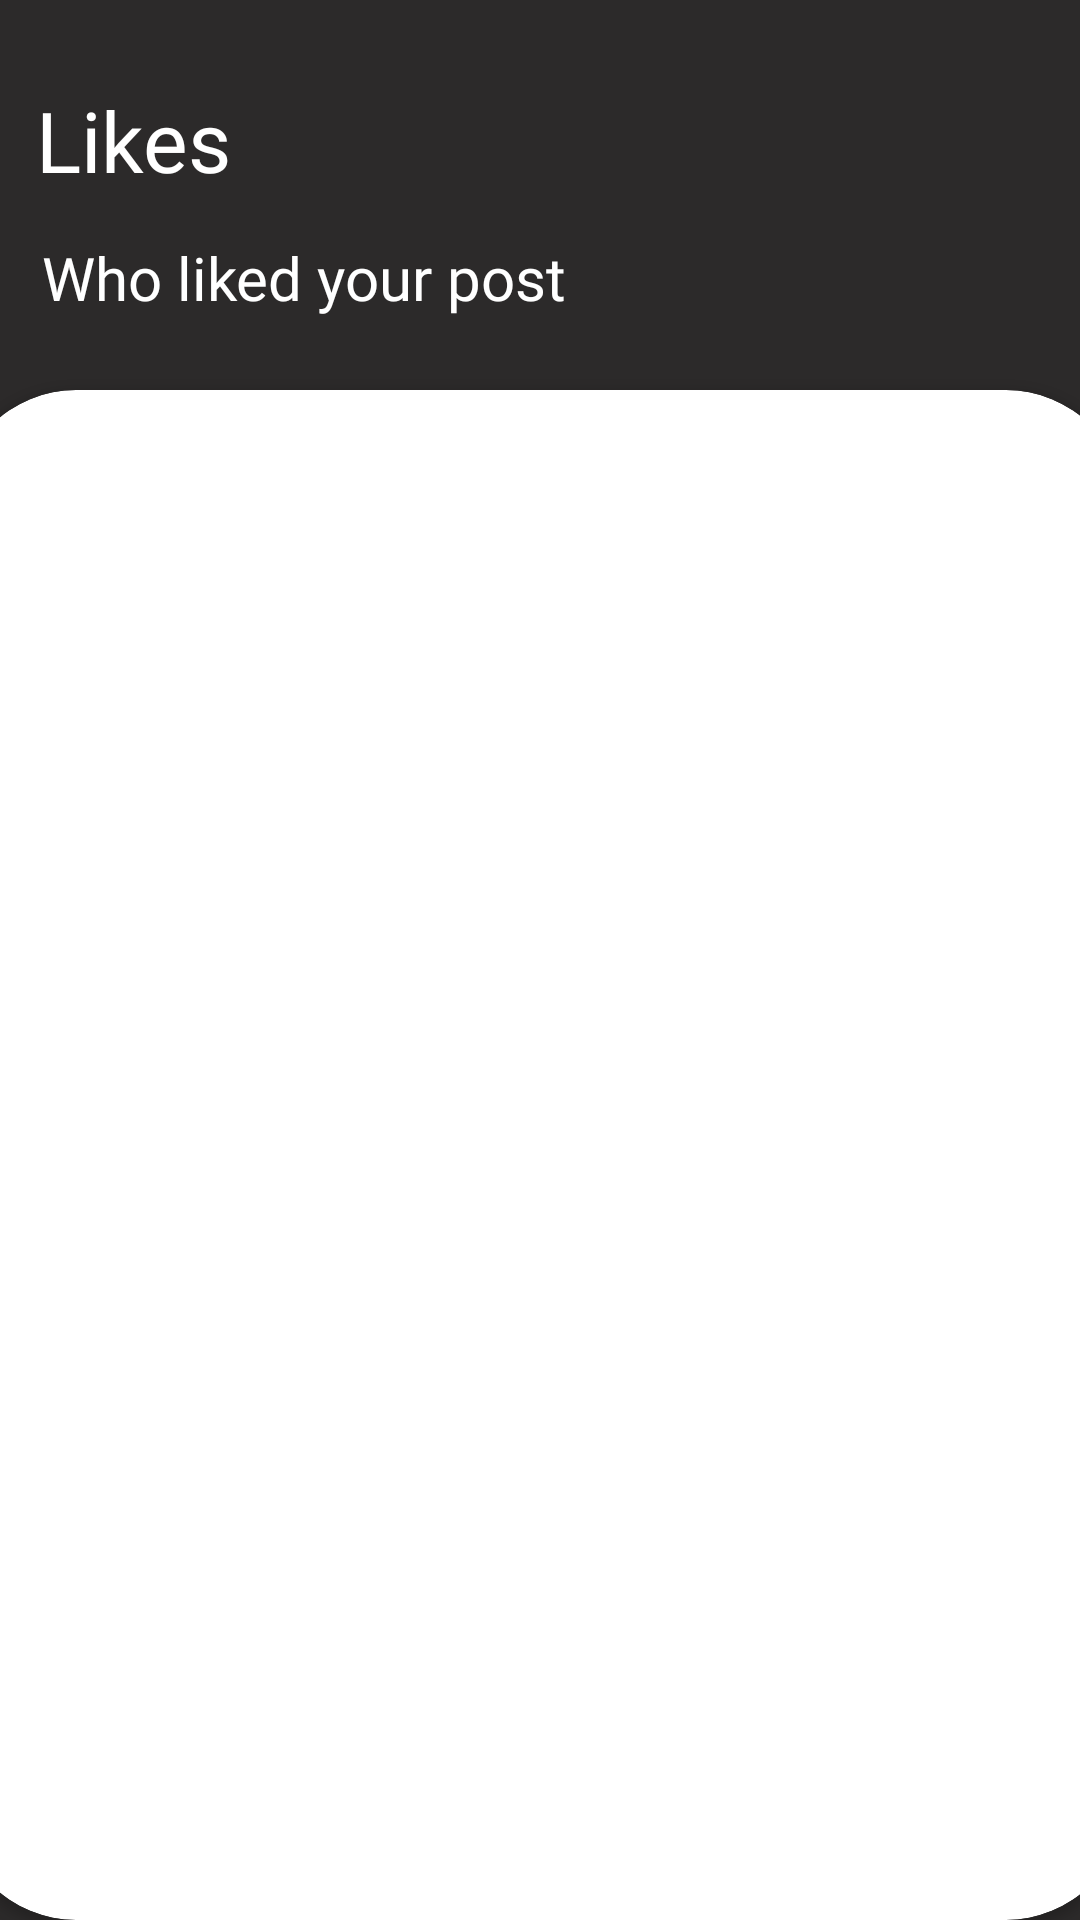

Reconstruct the res/layout file that produces this screen, plus the resources it refers to.
<!-- AndroidManifest.xml: application theme Theme.Project -->
<!-- res/layout/activity_likes.xml -->
<?xml version="1.0" encoding="utf-8"?>
<androidx.constraintlayout.widget.ConstraintLayout xmlns:android="http://schemas.android.com/apk/res/android"
    xmlns:app="http://schemas.android.com/apk/res-auto"
    xmlns:tools="http://schemas.android.com/tools"
    android:layout_width="match_parent"
    android:layout_height="match_parent"
    android:background="#2C2A2A"
    tools:context=".LikesActivity">

    <TextView
        android:id="@+id/textView2"
        android:layout_width="199dp"
        android:layout_height="47dp"
        android:layout_marginTop="28dp"
        android:height="50dp"
        android:fontFamily="@font/aldrich"
        android:text="Likes"
        android:textColor="@color/white"
        android:textSize="28sp"
        app:layout_constraintEnd_toEndOf="parent"
        app:layout_constraintHorizontal_bias="0.075"
        app:layout_constraintStart_toStartOf="parent"
        app:layout_constraintTop_toTopOf="parent" />

    <TextView
        android:id="@+id/textView3"
        android:layout_width="wrap_content"
        android:layout_height="wrap_content"
        android:layout_marginTop="4dp"
        android:fontFamily="@font/aldrich"
        android:text="Who liked your post"
        android:textColor="@color/white"
        android:textSize="20dp"
        app:layout_constraintEnd_toEndOf="parent"
        app:layout_constraintHorizontal_bias="0.076"
        app:layout_constraintStart_toStartOf="parent"
        app:layout_constraintTop_toBottomOf="@+id/textView2" />

    <androidx.cardview.widget.CardView
        android:id="@+id/planCard"
        android:layout_width="390dp"
        android:layout_height="match_parent"
        android:layout_gravity="center"
        android:layout_marginTop="130dp"
        app:cardCornerRadius="40dp"
        app:layout_constraintEnd_toEndOf="parent"
        app:layout_constraintStart_toStartOf="parent"
        app:layout_constraintTop_toBottomOf="@+id/textView3">

        <androidx.recyclerview.widget.RecyclerView
            android:id="@+id/like_recyclerView"
            android:layout_width="match_parent"
            android:layout_height="match_parent"
            android:layout_marginTop="20dp"
            app:layout_constraintBottom_toBottomOf="parent"
            app:layout_constraintEnd_toEndOf="parent"
            app:layout_constraintHorizontal_bias="0.5"
            app:layout_constraintStart_toStartOf="parent"
            app:layout_constraintTop_toBottomOf="@+id/textView2" />

    </androidx.cardview.widget.CardView>

</androidx.constraintlayout.widget.ConstraintLayout>
<!-- resources referenced by this layout -->
<resources>
  <color name="white">#FFFFFFFF</color>
  <style name="Theme.Project" parent="Theme.AppCompat.Light.DarkActionBar">
  
          
          <item name="colorPrimary">@color/black</item>
          <item name="colorPrimaryVariant">@color/purple_700</item>
          <item name="colorOnPrimary">@color/white</item>
  
      </style>
  <color name="black">#FF000000</color>
  <color name="purple_700">#FF3700B3</color>
</resources>
